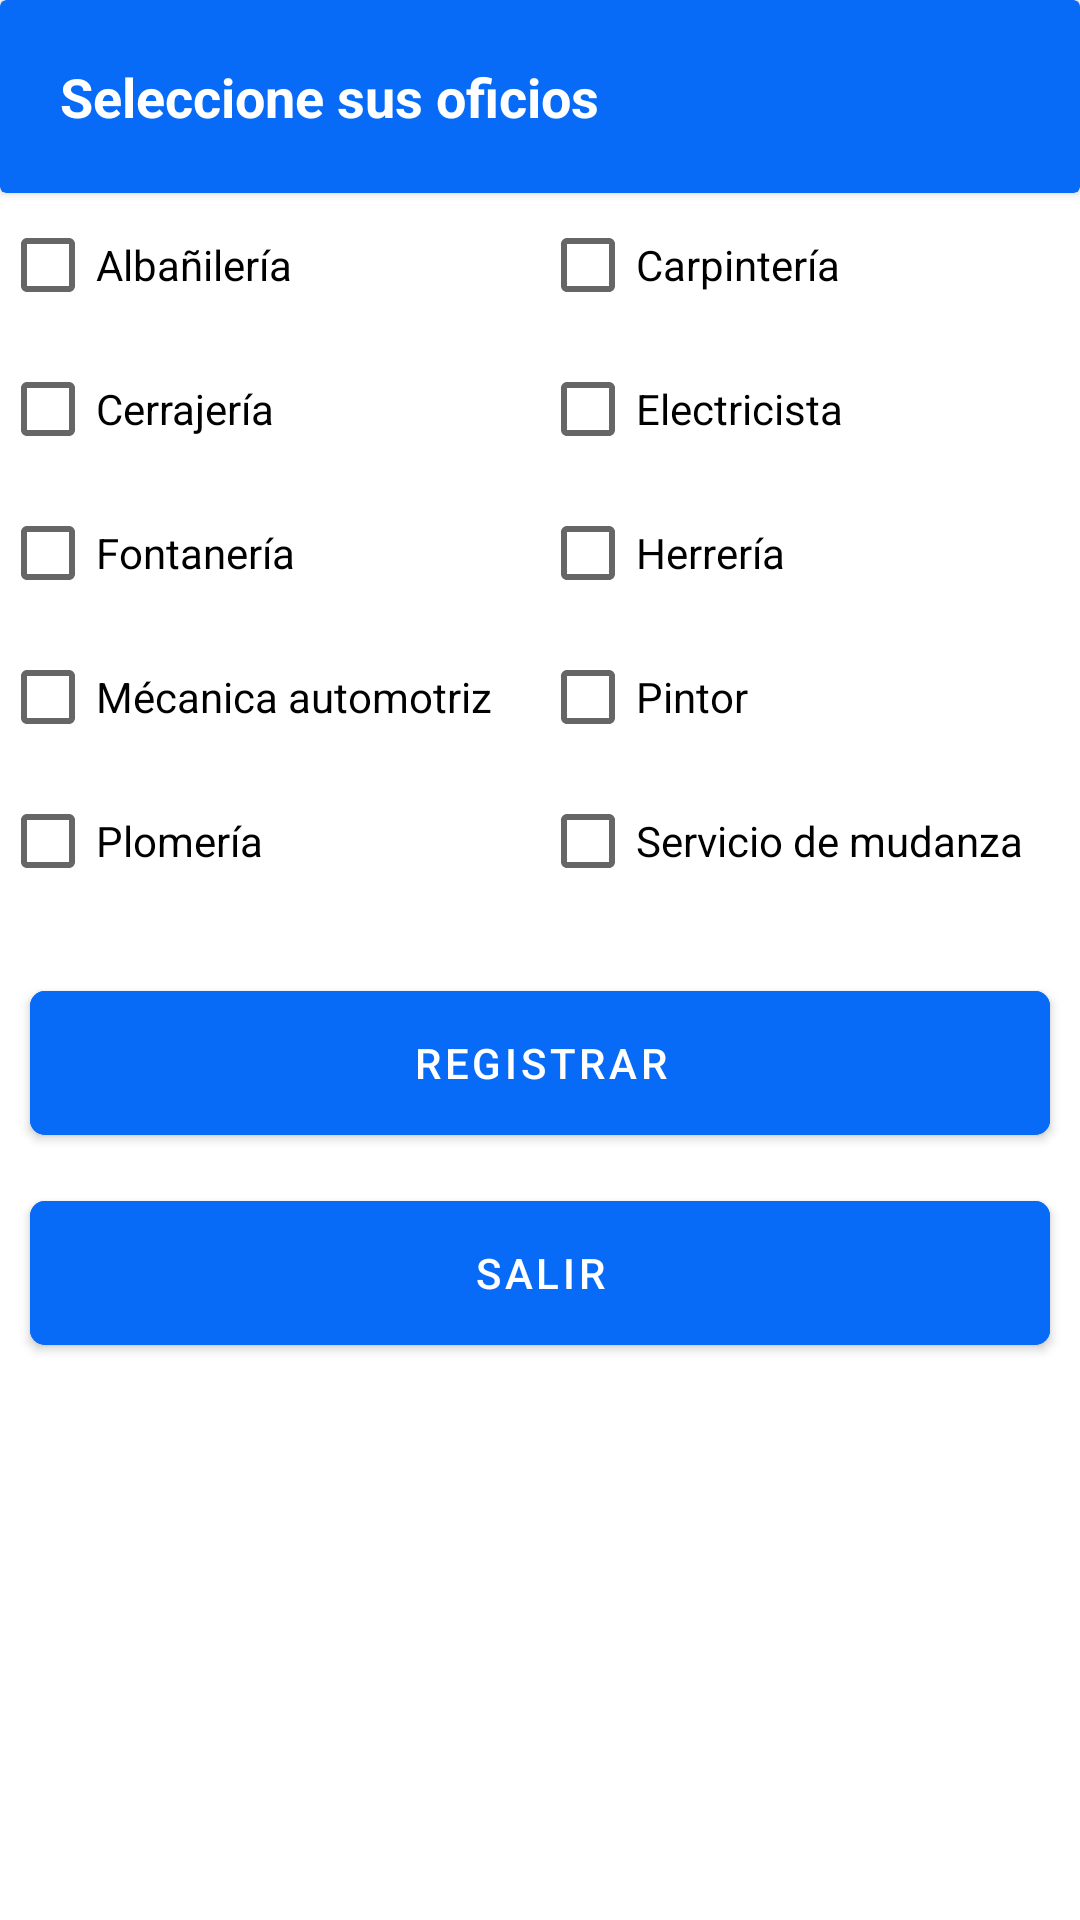

Android layout source for this screen:
<!-- AndroidManifest.xml: application theme Theme.TESKotlin -->
<!-- res/layout/dialog_especialidades.xml -->
<?xml version="1.0" encoding="utf-8"?>
<LinearLayout xmlns:android="http://schemas.android.com/apk/res/android"
    xmlns:app="http://schemas.android.com/apk/res-auto"
    xmlns:tools="http://schemas.android.com/tools"
    android:layout_width="match_parent"
    android:layout_height="wrap_content"
    android:orientation="vertical">

    <androidx.cardview.widget.CardView
        android:layout_width="match_parent"
        android:layout_height="wrap_content"
        app:cardBackgroundColor="@color/principal_yellow">

        <TextView
            android:id="@+id/textViewNombreOpc"
            android:layout_width="wrap_content"
            android:layout_height="wrap_content"
            android:layout_margin="20dp"
            android:text="@string/seleccione_sus_oficios"
            android:textColor="@color/white"
            android:textSize="18sp"
            android:textStyle="bold" />

    </androidx.cardview.widget.CardView>

    <ScrollView
        android:layout_width="match_parent"
        android:layout_height="match_parent">

        <LinearLayout
            android:layout_width="match_parent"
            android:layout_height="wrap_content"
            android:orientation="vertical">

            <LinearLayout
                android:layout_width="match_parent"
                android:layout_height="wrap_content"
                android:orientation="horizontal"
                android:weightSum="1">

                <CheckBox
                    android:id="@+id/radioButton_albanileria_especialidad"
                    android:layout_width="0dp"
                    android:layout_height="wrap_content"
                    android:layout_weight="0.5"
                    android:backgroundTint="@color/principal_yellow"
                    android:text="@string/alba_iler_a" />

                <CheckBox
                    android:id="@+id/radioButton_carpinteria_especialidad"
                    android:layout_width="0dp"
                    android:layout_height="wrap_content"
                    android:layout_weight="0.5"
                    android:backgroundTint="@color/principal_yellow"
                    android:text="@string/carpinter_a" />
            </LinearLayout>

            <LinearLayout
                android:layout_width="match_parent"
                android:layout_height="wrap_content"
                android:orientation="horizontal"
                android:weightSum="1">

                <CheckBox
                    android:id="@+id/radioButton_cerrajeria_especialidad"
                    android:layout_width="0dp"
                    android:layout_height="wrap_content"
                    android:layout_weight="0.5"
                    android:backgroundTint="@color/principal_yellow"
                    android:text="@string/cerrajer_a" />

                <CheckBox
                    android:id="@+id/radioButton_electricista_especialidad"
                    android:layout_width="0dp"
                    android:layout_height="wrap_content"
                    android:layout_weight="0.5"
                    android:backgroundTint="@color/principal_yellow"
                    android:text="@string/electricista" />
            </LinearLayout>

            <LinearLayout
                android:layout_width="match_parent"
                android:layout_height="wrap_content"
                android:orientation="horizontal"
                android:weightSum="1">

                <CheckBox
                    android:id="@+id/radioButton_fontaneria_especialidad"
                    android:layout_width="0dp"
                    android:layout_height="wrap_content"
                    android:layout_weight="0.5"
                    android:backgroundTint="@color/principal_yellow"
                    android:text="@string/fontaner_a" />

                <CheckBox
                    android:id="@+id/radioButton_herreria_especialidad"
                    android:layout_width="0dp"
                    android:layout_height="wrap_content"
                    android:layout_weight="0.5"
                    android:backgroundTint="@color/principal_yellow"
                    android:text="@string/herrer_a" />
            </LinearLayout>

            <LinearLayout
                android:layout_width="match_parent"
                android:layout_height="wrap_content"
                android:orientation="horizontal"
                android:weightSum="1">

                <CheckBox
                    android:id="@+id/radioButton_mecanica_especialidad"
                    android:layout_width="0dp"
                    android:layout_height="wrap_content"
                    android:layout_weight="0.5"
                    android:backgroundTint="@color/principal_yellow"
                    android:text="@string/m_canica_automotriz" />

                <CheckBox
                    android:id="@+id/radioButton_pintor_especialidad"
                    android:layout_width="0dp"
                    android:layout_height="wrap_content"
                    android:layout_weight="0.5"
                    android:backgroundTint="@color/principal_yellow"
                    android:text="@string/pintor" />
            </LinearLayout>

            <LinearLayout
                android:layout_width="match_parent"
                android:layout_height="wrap_content"
                android:orientation="horizontal"
                android:weightSum="1">

                <CheckBox
                    android:id="@+id/radioButton_plomeria_especialidad"
                    android:layout_width="0dp"
                    android:layout_height="wrap_content"
                    android:layout_weight="0.5"
                    android:backgroundTint="@color/principal_yellow"
                    android:text="@string/plomer_a" />

                <CheckBox
                    android:id="@+id/radioButton_mudanza_especialidad"
                    android:layout_width="0dp"
                    android:layout_height="wrap_content"
                    android:layout_weight="0.5"
                    android:backgroundTint="@color/principal_yellow"
                    android:text="@string/servicio_de_mudanza" />
            </LinearLayout>

            <LinearLayout
                android:layout_width="match_parent"
                android:layout_height="wrap_content"
                android:orientation="horizontal"
                android:weightSum="1">

                <com.google.android.material.textfield.TextInputLayout
                    android:id="@+id/textInputLayout_otro_especialidad"
                    style="@style/Widget.MaterialComponents.TextInputLayout.OutlinedBox"
                    android:layout_width="0dp"
                    android:layout_height="wrap_content"
                    android:layout_weight="0.5"
                    android:backgroundTint="@color/principal_yellow"
                    app:boxStrokeColor="@color/principal_yellow"
                    app:hintTextColor="@color/principal_yellow"/>

            </LinearLayout>

            <com.google.android.material.button.MaterialButton
                android:id="@+id/materialButton_registrar_especilidades"
                android:layout_width="match_parent"
                android:layout_height="60dp"
                android:layout_marginStart="10dp"
                android:layout_marginTop="20dp"
                android:layout_marginEnd="10dp"
                android:backgroundTint="@color/principal_yellow"
                android:text="@string/registrar"
                app:cornerRadius="5dp">

            </com.google.android.material.button.MaterialButton>

            <com.google.android.material.button.MaterialButton
                android:id="@+id/materialButton_salir_especialidades"
                android:layout_width="match_parent"
                android:layout_height="60dp"
                android:layout_marginStart="10dp"
                android:layout_marginTop="10dp"
                android:layout_marginEnd="10dp"
                android:layout_marginBottom="20dp"
                android:backgroundTint="@color/principal_yellow"
                android:text="@string/salir"
                app:cornerRadius="5dp">

            </com.google.android.material.button.MaterialButton>


        </LinearLayout>
    </ScrollView>
</LinearLayout>
<!-- resources referenced by this layout -->
<resources>
  <color name="principal_yellow">#076BF8</color>
  <color name="white">#FFFFFFFF</color>
  <string name="alba_iler_a">Albañilería</string>
  <string name="carpinter_a">Carpintería</string>
  <string name="cerrajer_a">Cerrajería</string>
  <string name="electricista">Electricista</string>
  <string name="fontaner_a">Fontanería</string>
  <string name="herrer_a">Herrería</string>
  <string name="m_canica_automotriz">Mécanica automotriz</string>
  <string name="pintor">Pintor</string>
  <string name="plomer_a">Plomería</string>
  <string name="registrar">Registrar</string>
  <string name="salir">Salir</string>
  <string name="seleccione_sus_oficios">Seleccione sus oficios</string>
  <string name="servicio_de_mudanza">Servicio de mudanza</string>
  <style name="Theme.TESKotlin" parent="Theme.MaterialComponents.DayNight.DarkActionBar">
          
          <item name="colorPrimary">@color/principal_yellow</item>
          <item name="colorPrimaryVariant">@color/principal_yellow</item>
          <item name="colorOnPrimary">@color/white</item>
          
          <item name="colorSecondary">@color/teal_200</item>
          <item name="colorSecondaryVariant">@color/teal_700</item>
          <item name="colorOnSecondary">@color/black</item>
          
          <item name="android:statusBarColor">?attr/colorPrimaryVariant</item>
          
      </style>
  <color name="teal_200">#FF03DAC5</color>
  <color name="teal_700">#FF018786</color>
  <color name="black">#FF000000</color>
</resources>
